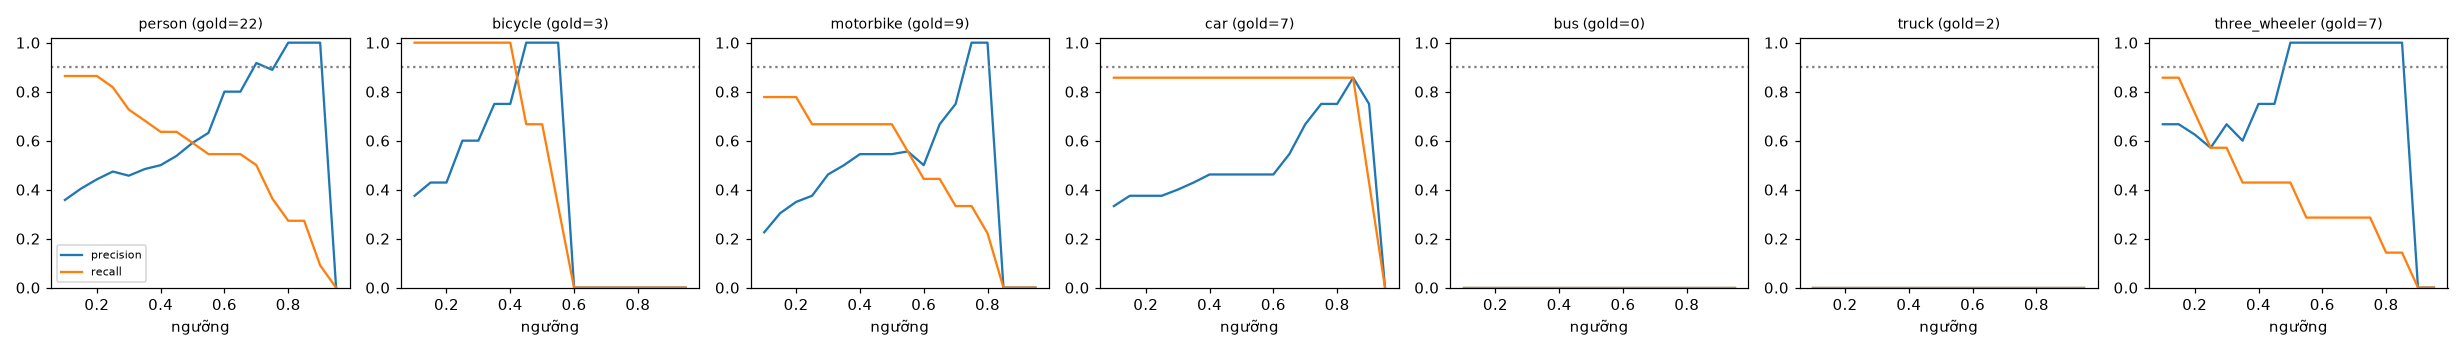

Values plotted in this chart, from the file beside it:
class, thr, tp, fp, fn, precision, recall, f1, n_gold
person, 0.1, 19, 34, 3, 0.358, 0.864, 0.507, 22
person, 0.15, 19, 28, 3, 0.404, 0.864, 0.551, 22
person, 0.2, 19, 24, 3, 0.442, 0.864, 0.585, 22
person, 0.25, 18, 20, 4, 0.474, 0.818, 0.6, 22
person, 0.3, 16, 19, 6, 0.457, 0.727, 0.561, 22
person, 0.35, 15, 16, 7, 0.484, 0.682, 0.566, 22
person, 0.4, 14, 14, 8, 0.5, 0.636, 0.56, 22
person, 0.45, 14, 12, 8, 0.538, 0.636, 0.583, 22
person, 0.5, 13, 9, 9, 0.591, 0.591, 0.591, 22
person, 0.55, 12, 7, 10, 0.632, 0.545, 0.585, 22
person, 0.6, 12, 3, 10, 0.8, 0.545, 0.649, 22
person, 0.65, 12, 3, 10, 0.8, 0.545, 0.649, 22
person, 0.7, 11, 1, 11, 0.917, 0.5, 0.647, 22
person, 0.75, 8, 1, 14, 0.889, 0.364, 0.516, 22
person, 0.8, 6, 0, 16, 1.0, 0.273, 0.429, 22
person, 0.85, 6, 0, 16, 1.0, 0.273, 0.429, 22
person, 0.9, 2, 0, 20, 1.0, 0.091, 0.167, 22
person, 0.95, 0, 0, 22, 0.0, 0.0, 0.0, 22
bicycle, 0.1, 3, 5, 0, 0.375, 1.0, 0.545, 3
bicycle, 0.15, 3, 4, 0, 0.429, 1.0, 0.6, 3
bicycle, 0.2, 3, 4, 0, 0.429, 1.0, 0.6, 3
bicycle, 0.25, 3, 2, 0, 0.6, 1.0, 0.75, 3
bicycle, 0.3, 3, 2, 0, 0.6, 1.0, 0.75, 3
bicycle, 0.35, 3, 1, 0, 0.75, 1.0, 0.857, 3
bicycle, 0.4, 3, 1, 0, 0.75, 1.0, 0.857, 3
bicycle, 0.45, 2, 0, 1, 1.0, 0.667, 0.8, 3
bicycle, 0.5, 2, 0, 1, 1.0, 0.667, 0.8, 3
bicycle, 0.55, 1, 0, 2, 1.0, 0.333, 0.5, 3
bicycle, 0.6, 0, 0, 3, 0.0, 0.0, 0.0, 3
bicycle, 0.65, 0, 0, 3, 0.0, 0.0, 0.0, 3
bicycle, 0.7, 0, 0, 3, 0.0, 0.0, 0.0, 3
bicycle, 0.75, 0, 0, 3, 0.0, 0.0, 0.0, 3
bicycle, 0.8, 0, 0, 3, 0.0, 0.0, 0.0, 3
bicycle, 0.85, 0, 0, 3, 0.0, 0.0, 0.0, 3
bicycle, 0.9, 0, 0, 3, 0.0, 0.0, 0.0, 3
bicycle, 0.95, 0, 0, 3, 0.0, 0.0, 0.0, 3
motorbike, 0.1, 7, 24, 2, 0.226, 0.778, 0.35, 9
motorbike, 0.15, 7, 16, 2, 0.304, 0.778, 0.438, 9
motorbike, 0.2, 7, 13, 2, 0.35, 0.778, 0.483, 9
motorbike, 0.25, 6, 10, 3, 0.375, 0.667, 0.48, 9
motorbike, 0.3, 6, 7, 3, 0.462, 0.667, 0.545, 9
motorbike, 0.35, 6, 6, 3, 0.5, 0.667, 0.571, 9
motorbike, 0.4, 6, 5, 3, 0.545, 0.667, 0.6, 9
motorbike, 0.45, 6, 5, 3, 0.545, 0.667, 0.6, 9
motorbike, 0.5, 6, 5, 3, 0.545, 0.667, 0.6, 9
motorbike, 0.55, 5, 4, 4, 0.556, 0.556, 0.556, 9
motorbike, 0.6, 4, 4, 5, 0.5, 0.444, 0.471, 9
motorbike, 0.65, 4, 2, 5, 0.667, 0.444, 0.533, 9
motorbike, 0.7, 3, 1, 6, 0.75, 0.333, 0.462, 9
motorbike, 0.75, 3, 0, 6, 1.0, 0.333, 0.5, 9
motorbike, 0.8, 2, 0, 7, 1.0, 0.222, 0.364, 9
motorbike, 0.85, 0, 0, 9, 0.0, 0.0, 0.0, 9
motorbike, 0.9, 0, 0, 9, 0.0, 0.0, 0.0, 9
motorbike, 0.95, 0, 0, 9, 0.0, 0.0, 0.0, 9
car, 0.1, 6, 12, 1, 0.333, 0.857, 0.48, 7
car, 0.15, 6, 10, 1, 0.375, 0.857, 0.522, 7
car, 0.2, 6, 10, 1, 0.375, 0.857, 0.522, 7
car, 0.25, 6, 10, 1, 0.375, 0.857, 0.522, 7
car, 0.3, 6, 9, 1, 0.4, 0.857, 0.545, 7
car, 0.35, 6, 8, 1, 0.429, 0.857, 0.571, 7
... 66 more rows
